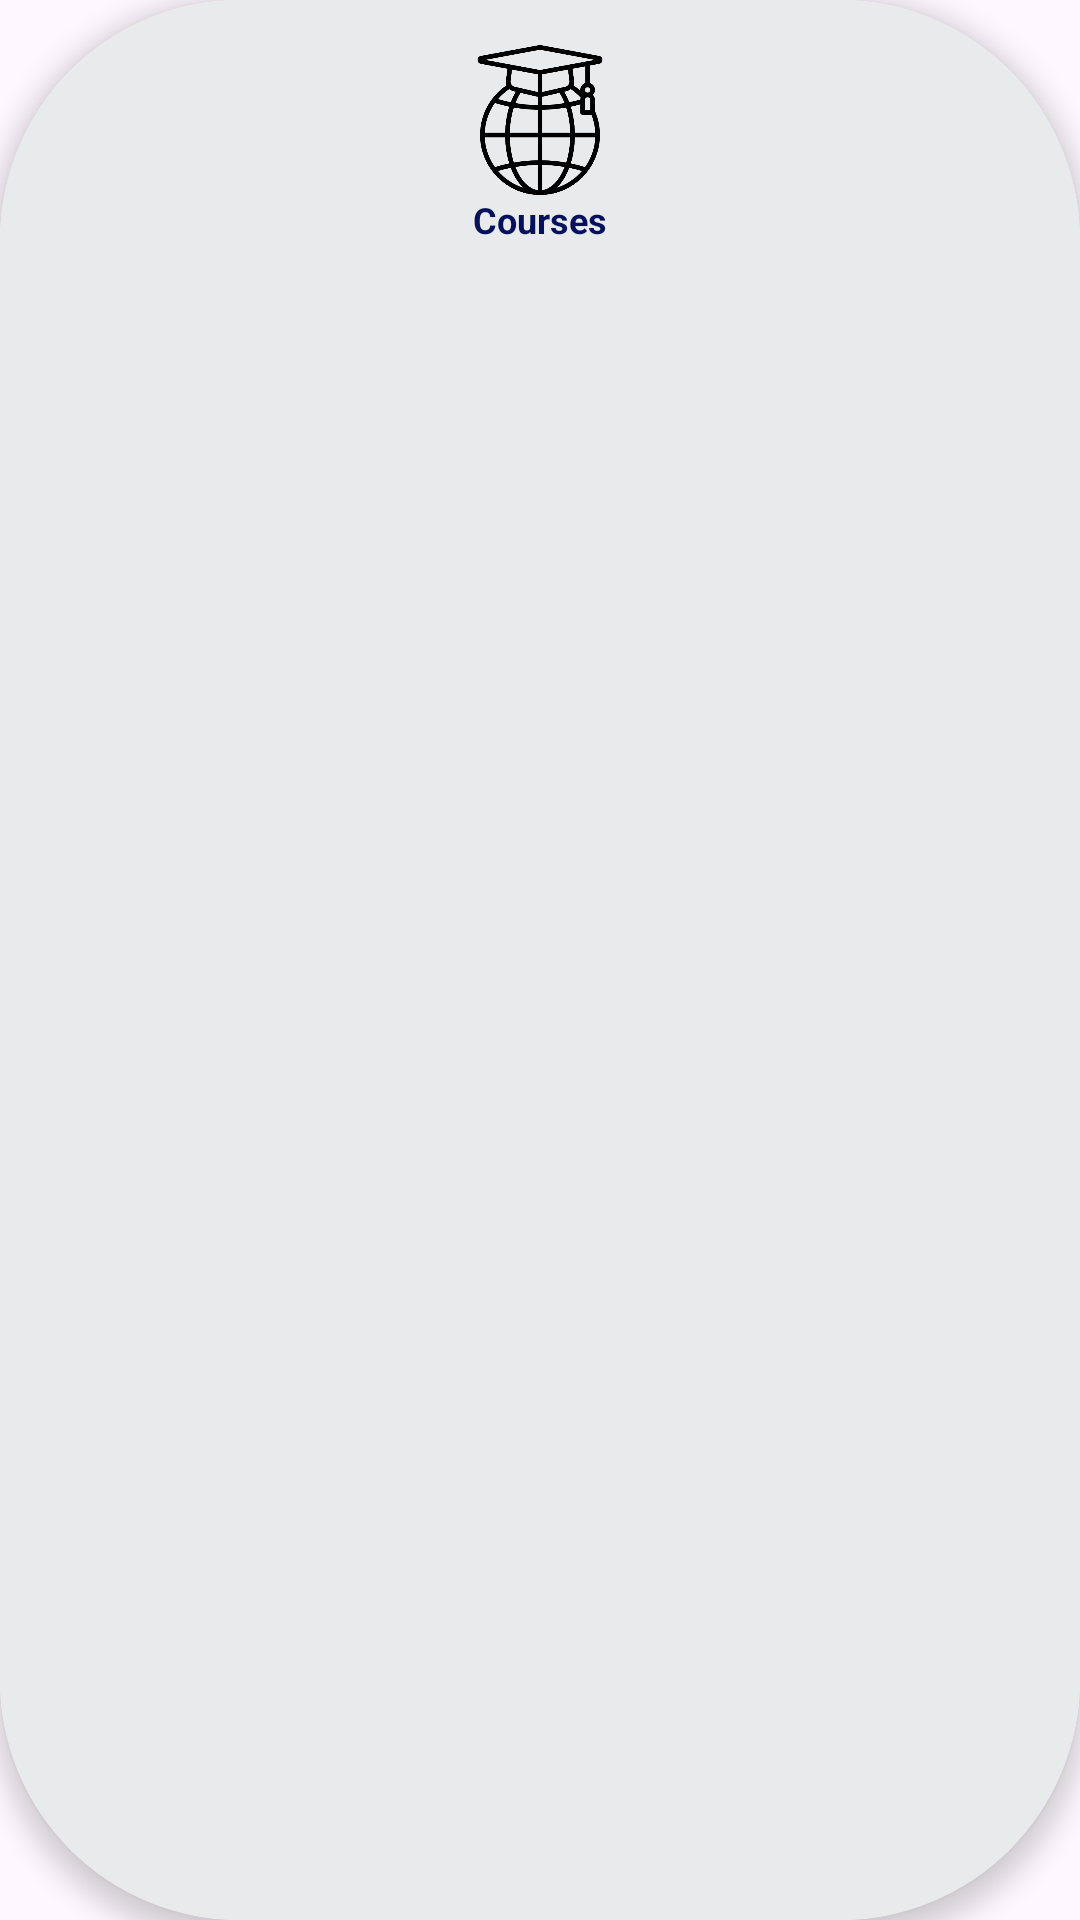

Write the Android layout XML for this screen, with the resource values it uses.
<!-- AndroidManifest.xml: application theme Theme.SmartLoop -->
<!-- res/layout/rv_item_home_frag_we_provided.xml -->
<?xml version="1.0" encoding="utf-8"?>
<androidx.cardview.widget.CardView xmlns:android="http://schemas.android.com/apk/res/android"
    android:layout_width="wrap_content"
    android:layout_height="wrap_content"
    xmlns:app="http://schemas.android.com/apk/res-auto"
    android:layout_margin="5dp"
    app:cardCornerRadius="80dp"
    app:cardElevation="5dp">

    <LinearLayout
        android:layout_width="match_parent"
        android:layout_height="match_parent"
        android:orientation="vertical"
        android:background="#E9EAEC"
        android:padding="15dp">

        <ImageView
            android:id="@+id/ivWeProvided"
            android:layout_width="50dp"
            android:layout_height="50dp"
            android:layout_gravity="center"
            android:src="@drawable/learning1" /> 

        <TextView
            android:id="@+id/tvWeProvided"
            android:layout_width="match_parent"
            android:layout_height="wrap_content"
            android:gravity="center"
            android:text="Courses"
            android:textSize="12sp"
            android:textStyle="bold"
            android:textColor="@color/primary" />

    </LinearLayout>

</androidx.cardview.widget.CardView>
<!-- resources referenced by this layout -->
<resources>
  <color name="primary">#05115A</color>
  <!-- drawable learning1: png bitmap (drawable, 15285 bytes) -->
  <style name="Theme.SmartLoop" parent="Base.Theme.SmartLoop" />
  <style name="Base.Theme.SmartLoop" parent="Theme.Material3.Light.NoActionBar">
          
           <item name="colorPrimaryDark">@color/primary</item>
          <item name="colorPrimary">@color/primary</item>
          <item name="colorAccent">@color/accent</item>
      </style>
  <color name="accent">#F44336</color>
</resources>
